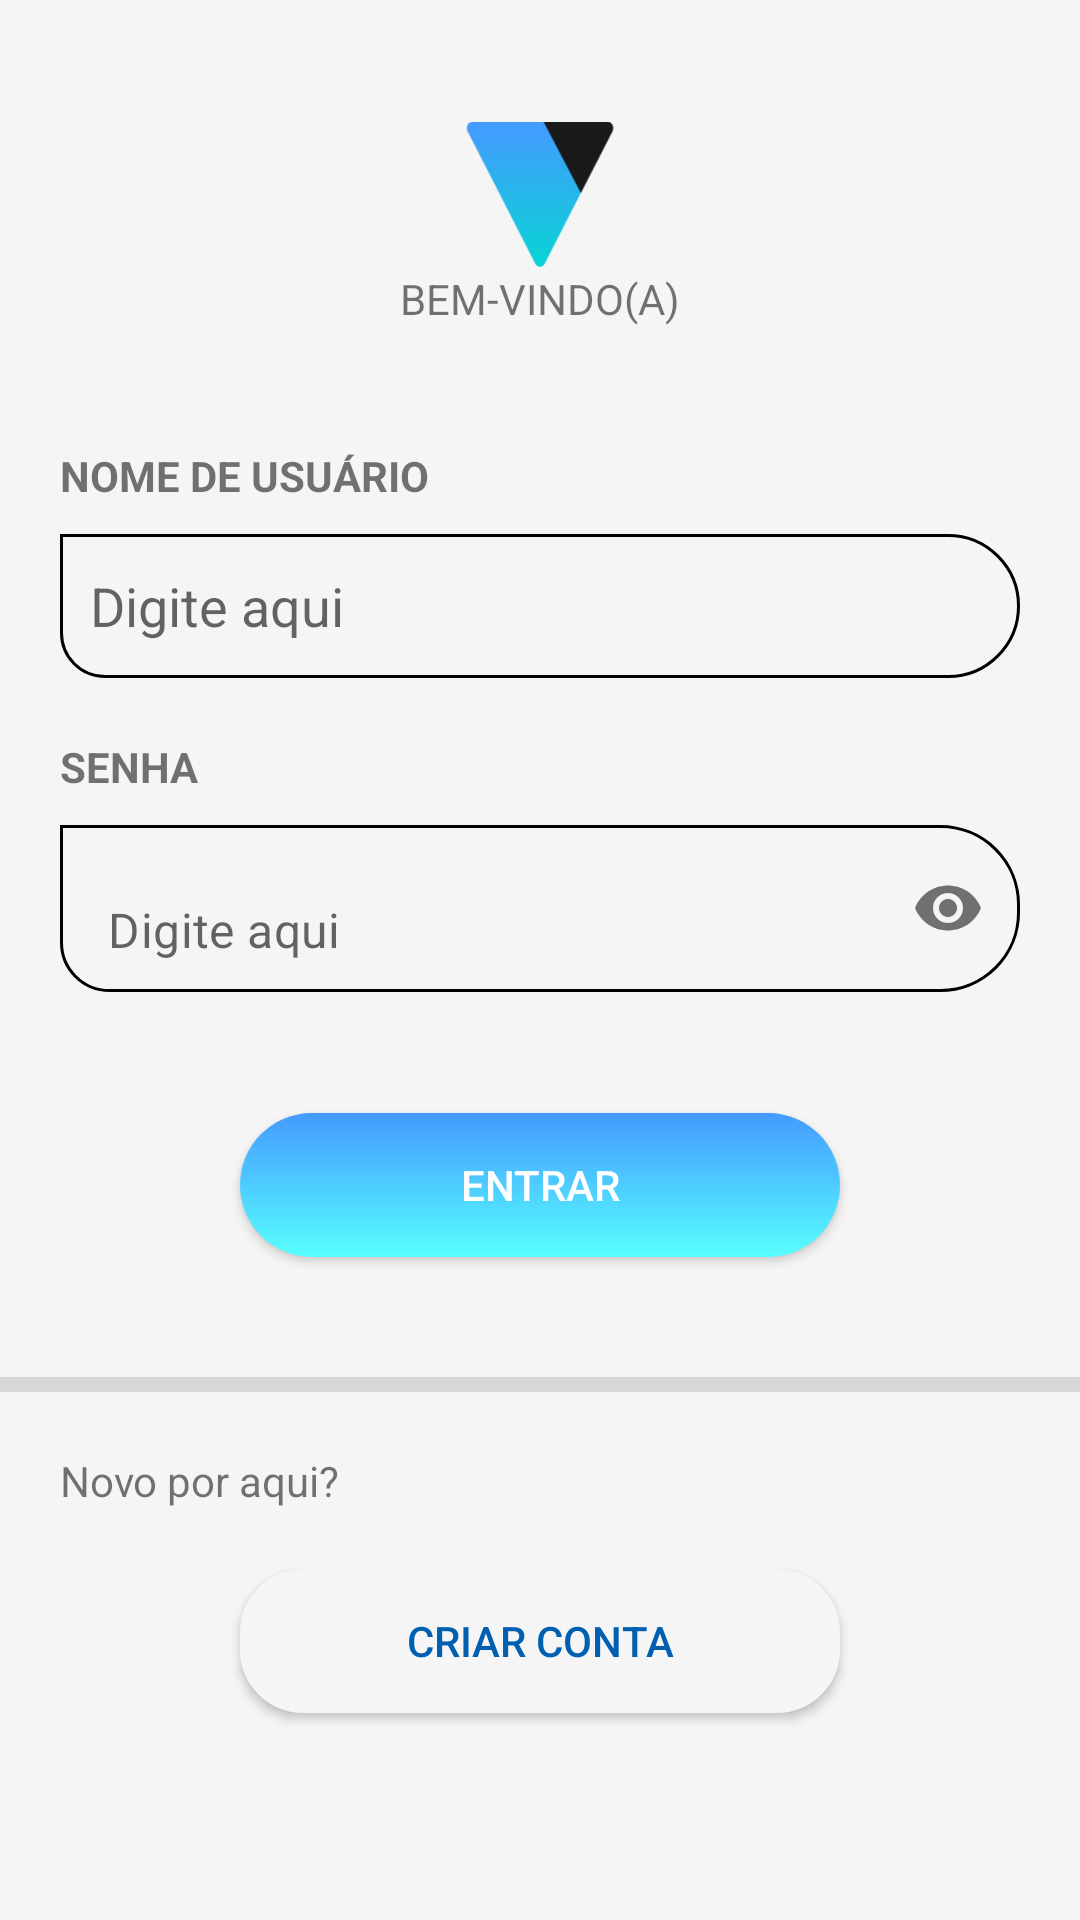

Produce the Android XML layout that renders to this screen, including the resource entries it uses.
<!-- AndroidManifest.xml: application theme Theme.Vipy -->
<!-- res/layout/activity_main.xml -->
<?xml version="1.0" encoding="utf-8"?>
<LinearLayout xmlns:android="http://schemas.android.com/apk/res/android"
    xmlns:app="http://schemas.android.com/apk/res-auto"
    xmlns:tools="http://schemas.android.com/tools"
    android:layout_width="match_parent"
    android:layout_height="match_parent"
    android:background="@color/surface"
    android:orientation="vertical"
    tools:context=".MainActivity">

    <LinearLayout
        android:layout_width="match_parent"
        android:layout_height="wrap_content"
        android:layout_margin="20dp"
        android:orientation="vertical">

        <ImageView
            android:id="@+id/imageView"
            android:layout_width="match_parent"
            android:layout_height="50dp"
            android:layout_marginTop="20dp"
            app:srcCompat="@drawable/ic_vipy"
            tools:srcCompat="@drawable/ic_vipy" />

        <TextView
            android:id="@+id/bemVindo"
            android:layout_width="match_parent"
            android:layout_height="wrap_content"
            android:text="@string/welcome"
            android:textAlignment="center" />

        <TextView
            android:id="@+id/display_name"
            android:layout_width="match_parent"
            android:layout_height="wrap_content"
            android:layout_marginTop="40dp"
            android:text="@string/username"
            android:textStyle="bold" />

        <EditText
            android:id="@+id/usernameInput"
            android:layout_width="match_parent"
            android:layout_height="wrap_content"
            android:layout_marginTop="10dp"
            android:background="@drawable/input_style"
            android:ems="10"
            android:hint="@string/digiteAqui"
            android:inputType="textPersonName"
            android:minHeight="48dp"
            app:errorEnabled="true"
            android:paddingLeft="10dp"
            android:paddingRight="10dp"
            tools:ignore="DuplicateSpeakableTextCheck" />

        <TextView
            android:id="@+id/Password"
            android:layout_width="match_parent"
            android:layout_height="wrap_content"
            android:layout_marginTop="20dp"
            android:text="@string/password"
            android:textStyle="bold" />

        <com.google.android.material.textfield.TextInputLayout
            android:id="@+id/PasswordInput"
            style="@style/button_gradient"
            android:layout_width="match_parent"
            android:layout_height="wrap_content"
            android:layout_marginTop="10dp"
            android:ems="10"
            app:hintEnabled="false"
            android:inputType="textPassword"
            app:boxStrokeWidth="0dp"
            app:boxStrokeWidthFocused="0dp"
            app:errorEnabled="true"
            android:minHeight="48dp"
            app:endIconMode="password_toggle">

            <com.google.android.material.textfield.TextInputEditText
                android:id="@+id/passwordInputInternal"
                android:layout_width="match_parent"
                android:layout_height="match_parent"
                android:background="@drawable/input_style"
                android:hint="@string/digiteAqui"
                android:inputType="textPassword"
                android:paddingLeft="10dp"
                android:paddingRight="20dp"
                app:boxStrokeWidth="0dp"
                app:boxStrokeWidthFocused="0dp" />
        </com.google.android.material.textfield.TextInputLayout>

        <Button
            android:id="@+id/Entrar"
            android:layout_width="200dp"
            android:layout_height="wrap_content"
            android:layout_gravity="center"
            android:layout_margin="20dp"
            android:background="@drawable/gradient_button"
            android:gravity="center_horizontal|center_vertical"
            android:hapticFeedbackEnabled="false"
            android:text="@string/entrar"
            android:textColor="#FFFFFF" />
    </LinearLayout>

    <View
        android:id="@+id/divider"
        android:layout_width="match_parent"
        android:layout_height="5dp"
        android:background="?android:attr/listDivider" />

    <LinearLayout
        android:layout_width="match_parent"
        android:layout_height="match_parent"
        android:layout_margin="20dp"
        android:orientation="vertical">

        <TextView
            android:id="@+id/NovoPorAqui"
            android:layout_width="match_parent"
            android:layout_height="wrap_content"
            android:text="@string/novoPorAqui" />

        <Button
            android:id="@+id/CriarConta"
            android:layout_width="200dp"
            android:layout_height="wrap_content"
            android:layout_gravity="center"
            android:layout_margin="20dp"
            android:background="@drawable/outline_button"
            android:backgroundTint="#F5F5F5"
            android:text="@string/criaConta"
            android:textColor="#005FB1"
            app:strokeColor="@color/black"
            app:strokeWidth="1dp" />
    </LinearLayout>

</LinearLayout>
<!-- resources referenced by this layout -->
<resources>
  <color name="black">#FF000000</color>
  <color name="surface">#F5F5F5</color>
  <!-- drawable gradient_button (drawable) -->
  <?xml version="1.0" encoding="utf-8"?>
  <shape xmlns:android="http://schemas.android.com/apk/res/android"
      android:shape="rectangle">
      <gradient
          android:startColor="#449AFF"
          android:endColor="#57FFFF"
          android:angle="270"/>
      <corners android:radius="200dp" />
  </shape>
  <!-- drawable ic_vipy (drawable) -->
  <vector xmlns:android="http://schemas.android.com/apk/res/android"
      xmlns:aapt="http://schemas.android.com/aapt"
      android:width="30dp"
      android:height="29dp"
      android:viewportWidth="30"
      android:viewportHeight="29">
    <path
        android:pathData="M28.0907,0.4049C28.8938,0.4049 29.3956,1.3874 28.9941,2.1733L15.8949,27.8154C15.4934,28.6014 14.4897,28.6014 14.0882,27.8154L0.989,2.1733C0.5875,1.3874 1.0893,0.4049 1.8924,0.4049L28.0907,0.4049Z">
      <aapt:attr name="android:fillColor">
        <gradient 
            android:startY="0.404907"
            android:startX="14.9916"
            android:endY="28.4049"
            android:endX="14.9916"
            android:type="linear">
          <item android:offset="0" android:color="#FF449AFF"/>
          <item android:offset="1" android:color="#FF07D4D4"/>
        </gradient>
      </aapt:attr>
    </path>
    <path
        android:pathData="M22.9034,14.1292L29.011,2.1733C29.4125,1.3874 28.9106,0.4049 28.1076,0.4049H15.6987L22.9034,14.1292Z"
        android:fillColor="#191919"
        android:fillType="evenOdd"/>
  </vector>
  <!-- drawable input_style (drawable) -->
  <?xml version="1.0" encoding="utf-8"?>
  <shape xmlns:android="http://schemas.android.com/apk/res/android">
      <stroke
          android:color="@color/black"
          android:width="1dp"
          />
      <corners android:bottomLeftRadius="16dp" android:bottomRightRadius="26dp"
          android:topLeftRadius="0dp" android:topRightRadius="26dp">
  
      </corners>
  </shape>
  <!-- drawable outline_button (drawable) -->
  <?xml version="1.0" encoding="utf-8"?>
  <shape xmlns:android="http://schemas.android.com/apk/res/android"
      android:shape="rectangle">
      <corners android:radius="20dp" />
      <solid android:color="@color/purple_500"/>
      <stroke android:width="2dp" android:color="@color/black"/>
  
  </shape>
  <string name="criaConta">Criar conta</string>
  <string name="digiteAqui">Digite aqui</string>
  <string name="entrar">Entrar</string>
  <string name="novoPorAqui">Novo por aqui?</string>
  <string name="password">SENHA</string>
  <string name="username">NOME DE USUÁRIO</string>
  <string name="welcome">BEM-VINDO(A)</string>
  <style name="Theme.Vipy" parent="Theme.MaterialComponents.DayNight.DarkActionBar">
          
          <item name="colorPrimary">@color/purple_500</item>
          <item name="colorPrimaryVariant">@color/purple_700</item>
          <item name="colorOnPrimary">@color/white</item>
          
          <item name="colorSecondary">@color/teal_200</item>
          <item name="colorSecondaryVariant">@color/teal_700</item>
          <item name="colorOnSecondary">@color/black</item>
          
          <item name="android:statusBarColor" tools:targetApi="l">?attr/colorPrimaryVariant</item>
          
      </style>
  <color name="purple_500">#FF6200EE</color>
  <color name="purple_700">#FF3700B3</color>
  <color name="white">#FFFFFFFF</color>
  <color name="teal_200">#FF03DAC5</color>
  <color name="teal_700">#FF018786</color>
</resources>
